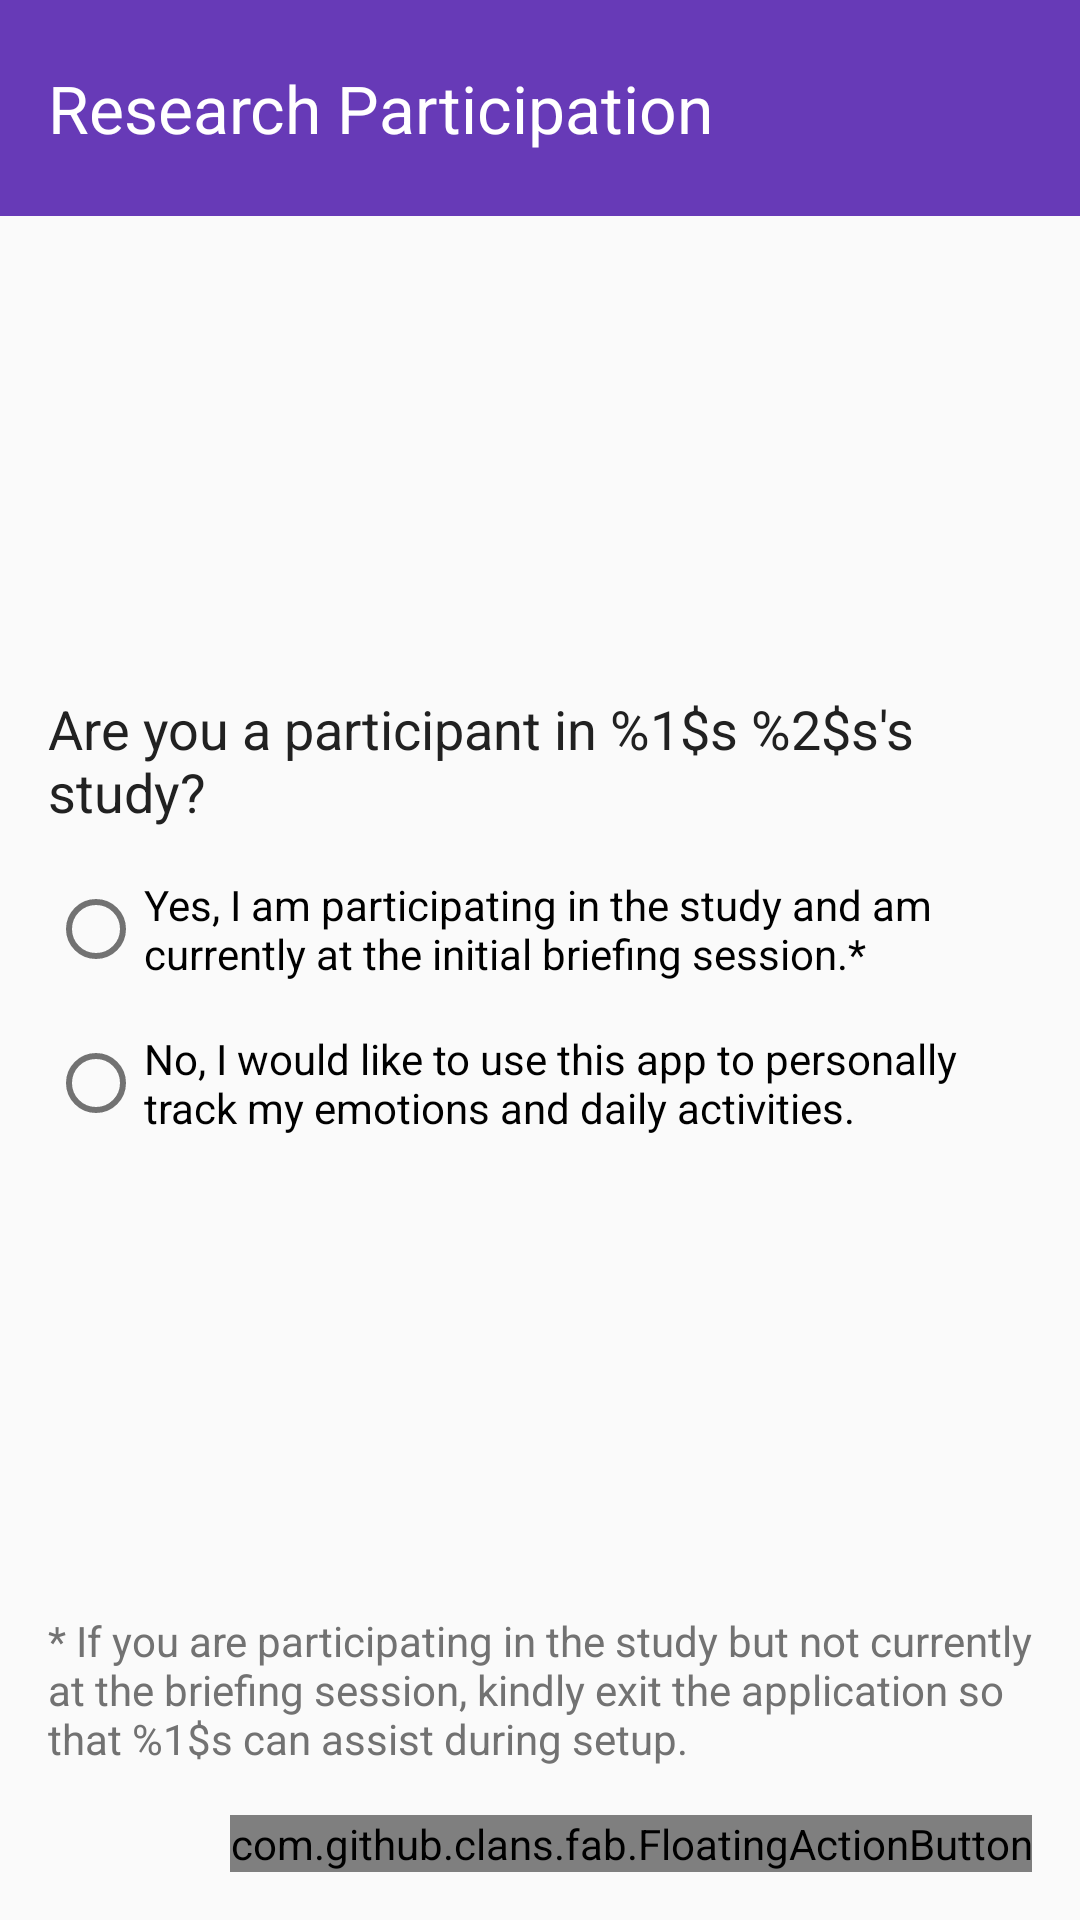

Write the Android layout XML for this screen, with the resource values it uses.
<!-- AndroidManifest.xml: application theme AppTheme -->
<!-- res/layout/activity_research_participation.xml -->
<RelativeLayout xmlns:android="http://schemas.android.com/apk/res/android"
    xmlns:tools="http://schemas.android.com/tools"
    xmlns:fab="http://schemas.android.com/apk/res-auto"
    android:layout_width="match_parent"
    android:layout_height="match_parent"
    tools:context="informatics.uk.ac.ed.track.esm.activities.ResearchParticipation">

    <android.support.v7.widget.Toolbar
        android:id="@+id/toolbar"
        android:layout_height="@dimen/title_height"
        android:layout_width="match_parent"
        android:minHeight="?attr/actionBarSize"
        android:background="?attr/colorPrimary">

        <TextView
            android:layout_width="wrap_content"
            android:layout_height="wrap_content"
            android:textAppearance="?android:attr/textAppearanceLarge"
            android:text="@string/title_activity_research_participation"
            android:id="@+id/textView"
            android:layout_alignParentTop="true"
            android:layout_alignParentLeft="true"
            android:layout_alignParentStart="true"
            android:textColor="@color/text_icons" />

    </android.support.v7.widget.Toolbar>

    <RelativeLayout
        android:layout_width="match_parent"
        android:layout_height="match_parent"
        style="@style/BodyLayout"
        android:id="@+id/bodyLayout"
        android:layout_alignParentLeft="true"
        android:layout_alignParentStart="true"
        android:layout_below="@+id/toolbar">

        <ScrollView
            android:layout_width="match_parent"
            android:layout_height="match_parent"
            android:id="@+id/scrollView3"
            android:layout_alignParentRight="true"
            android:layout_alignParentEnd="true"
            android:layout_alignParentLeft="true"
            android:layout_alignParentStart="true"
            android:fillViewport="true"
            android:layout_above="@+id/txtVwMsg">

            <LinearLayout
                android:orientation="vertical"
                android:layout_width="match_parent"
                android:layout_height="wrap_content"
                android:gravity="center_vertical">

                <TextView
                    android:layout_width="match_parent"
                    android:layout_height="wrap_content"
                    android:textAppearance="?android:attr/textAppearanceMedium"
                    android:text="@string/participantQuestion"
                    android:id="@+id/txtVwQuestion"
                    android:layout_marginBottom="16dp" />

                <RadioGroup
                    android:layout_width="match_parent"
                    android:layout_height="wrap_content"
                    android:id="@+id/rdGrp">

                    <RadioButton
                        android:layout_width="match_parent"
                        android:layout_height="wrap_content"
                        android:text="@string/participantYes"
                        android:id="@+id/rdBtnYes"
                        android:checked="false"
                        android:layout_marginBottom="16dp" />

                    <RadioButton
                        android:layout_width="match_parent"
                        android:layout_height="wrap_content"
                        android:text="@string/participantNo"
                        android:id="@+id/rdBtnNo" />

                </RadioGroup>

            </LinearLayout>
        </ScrollView>

        <com.github.clans.fab.FloatingActionButton
            android:id="@+id/btnNext"
            android:layout_width="wrap_content"
            android:layout_height="wrap_content"
            android:layout_gravity="bottom|right"
            android:src="@drawable/ic_done_white_24dp"
            fab:fab_colorNormal="@color/primary"
            fab:fab_colorPressed="@color/accent"
            fab:fab_colorRipple="@color/primary_dark"
            android:layout_alignParentBottom="true"
            android:layout_alignParentRight="true"
            android:layout_alignParentEnd="true"
            android:onClick="btnNext_onClick" />

        <TextView
            style="@style/ExplanationText"
            android:layout_width="wrap_content"
            android:layout_height="wrap_content"
            android:textAppearance="?android:attr/textAppearanceSmall"
            android:text="@string/participantYesMsg"
            android:id="@+id/txtVwMsg"
            android:layout_above="@+id/btnNext"
            android:layout_alignParentLeft="true"
            android:layout_alignParentStart="true"
            android:layout_gravity="center_horizontal" />

    </RelativeLayout>

</RelativeLayout>
<!-- resources referenced by this layout -->
<resources>
  <color name="accent">@color/blue_A200</color>
  <color name="primary">@color/dark_purple_500</color>
  <color name="primary_dark">@color/dark_purple_700</color>
  <color name="text_icons">#ffffff</color>
  <dimen name="title_height">72dp</dimen>
  <string name="participantNo">No, I would like to use this app to personally track my emotions and daily activities.</string>
  <string name="participantQuestion">Are you a participant in %1$s %2$s\'s study?</string>
  <string name="participantYes">Yes, I am participating in the study and am currently at the initial briefing session.*</string>
  <string name="participantYesMsg">* If you are participating in the study but not currently at
          the briefing session,
          kindly exit the application so that %1$s can assist during setup.</string>
  <string name="title_activity_research_participation">Research Participation</string>
  <style name="BodyLayout">
          <item name="android:paddingLeft">@dimen/activity_horizontal_margin</item>
          <item name="android:paddingRight">@dimen/activity_horizontal_margin</item>
          <item name="android:paddingTop">@dimen/activity_vertical_margin</item>
          <item name="android:paddingBottom">@dimen/activity_vertical_margin</item>
      </style>
  <style name="ExplanationText" parent="android:style/TextAppearance.Small">
          <item name="android:layout_marginTop">16dp</item>
          <item name="android:layout_marginBottom">16dp</item>
      </style>
  <style name="AppTheme" parent="Theme.AppCompat.Light.DarkActionBar">
          
          <item name="colorPrimary">@color/primary</item>
          
          <item name="colorPrimaryDark">@color/primary_dark</item>
          
          <item name="colorAccent">@color/accent</item>
          
          <item name="android:textColorPrimary">@color/primary_text</item>
          
          <item name="android:textColorSecondary">@color/secondary_text</item>
          <item name="background">@color/purple_500</item>
          <item name="android:textAppearanceMedium">@style/MediumText</item>
          <item name="android:textAppearanceLarge">@style/LargeText</item>
          <item name="android:textAppearanceSmall">@style/SmallText</item>
          <item name="actionMenuTextColor">@color/primary</item>
          <item name="android:dialogTheme">@style/DialogTheme</item>
          <item name="android:spinnerItemStyle">@style/TextViewSpinnerItem</item>
          
      </style>
  <color name="blue_A200">#448AFF</color>
  <color name="dark_purple_500">#673AB7</color>
  <color name="dark_purple_700">#512DA8</color>
  <dimen name="activity_horizontal_margin">16dp</dimen>
  <dimen name="activity_vertical_margin">16dp</dimen>
  <color name="primary_text">#212121</color>
  <color name="secondary_text">#727272</color>
  <color name="purple_500">#9C27B0</color>
  <style name="MediumText" parent="TextAppearance.AppCompat.Medium">
          <item name="android:textColor">@color/primary_text</item>
      </style>
  <style name="LargeText" parent="TextAppearance.AppCompat.Large">
      </style>
  <style name="SmallText" parent="TextAppearance.AppCompat.Small">
      </style>
  <style name="DialogTheme" parent="Base.Theme.AppCompat.Light.Dialog">
          <item name="colorPrimary">@color/primary</item>
          <item name="colorPrimaryDark">@color/primary_dark</item>
          <item name="colorAccent">@color/accent</item>
      </style>
  <style name="TextViewSpinnerItem" parent="@android:style/Widget.TextView.SpinnerItem">
          <item name="android:paddingLeft">0dp</item>
          <item name="android:paddingRight">8dp</item>
      </style>
</resources>
